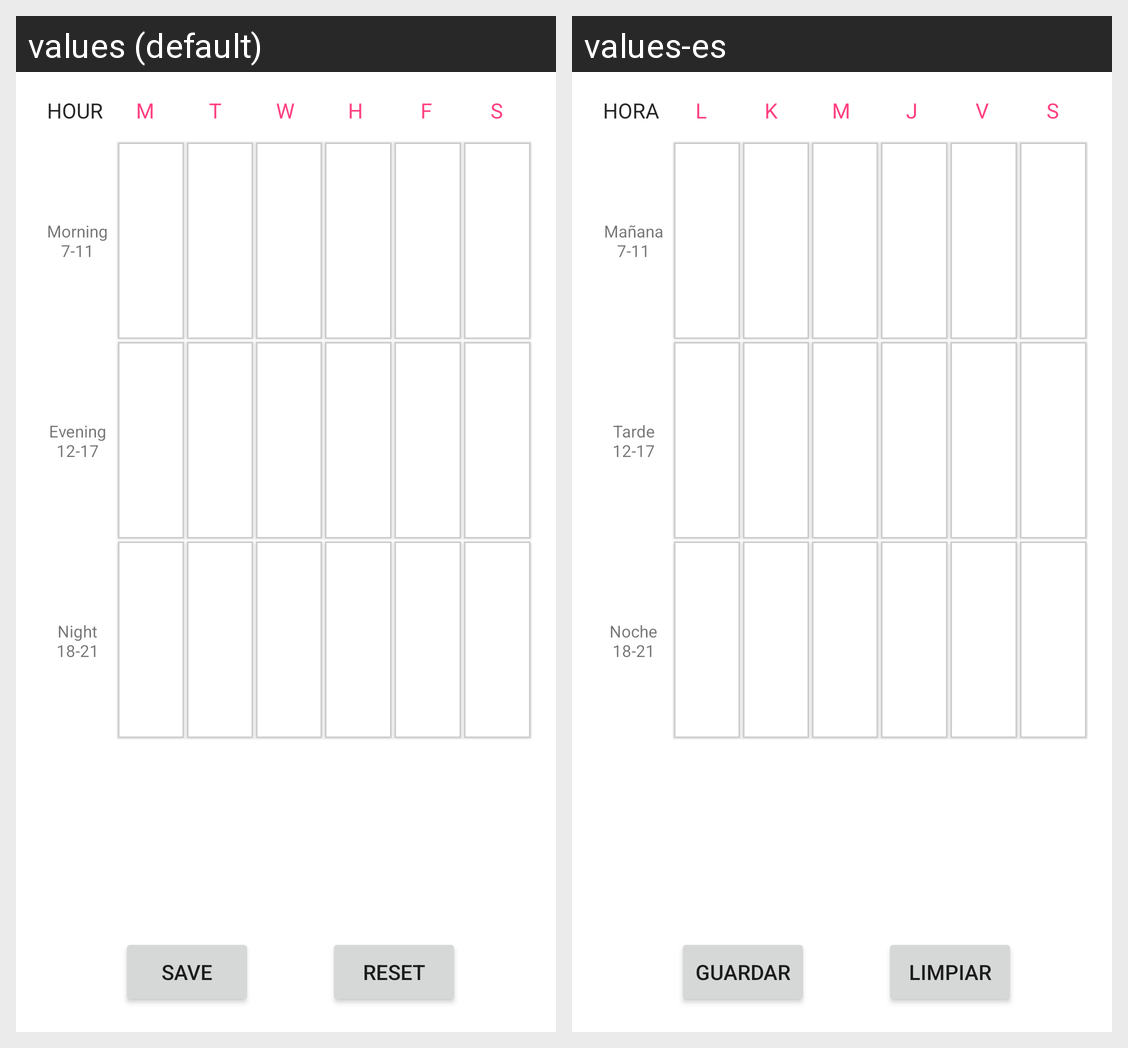

For this localized Android screen grid, give each drawn string resource with its value in every locale shown.
Android screen res/layout/activity_schedule.xml rendered under 2 locales, left to right: values (default), values-es. Device: Nexus 5 (rendered at 1080×1920; each locale shown at half size, 540×960, under a caption strip naming it); theme AppTheme.
Strings drawn on this screen, with the default value and each locale's value (text and hints the layout hard-codes, and strings that could not be matched under every locale, appear in the picture but are not listed):

hour
  values: HOUR
  values-es: HORA

monday
  values: M
  values-es: L

tuesday
  values: T
  values-es: K

wednesday
  values: W
  values-es: M

thursday
  values: H
  values-es: J

friday
  values: F
  values-es: V

saturday
  values: S
  values-es: S

morning
  values: Morning 7-11
  values-es: Mañana 7-11

evening
  values: Evening 12-17
  values-es: Tarde 12-17

night
  values: Night 18-21
  values-es: Noche 18-21

reset_Schedule
  values: Reset
  values-es: Limpiar

save
  values: Save
  values-es: Guardar
